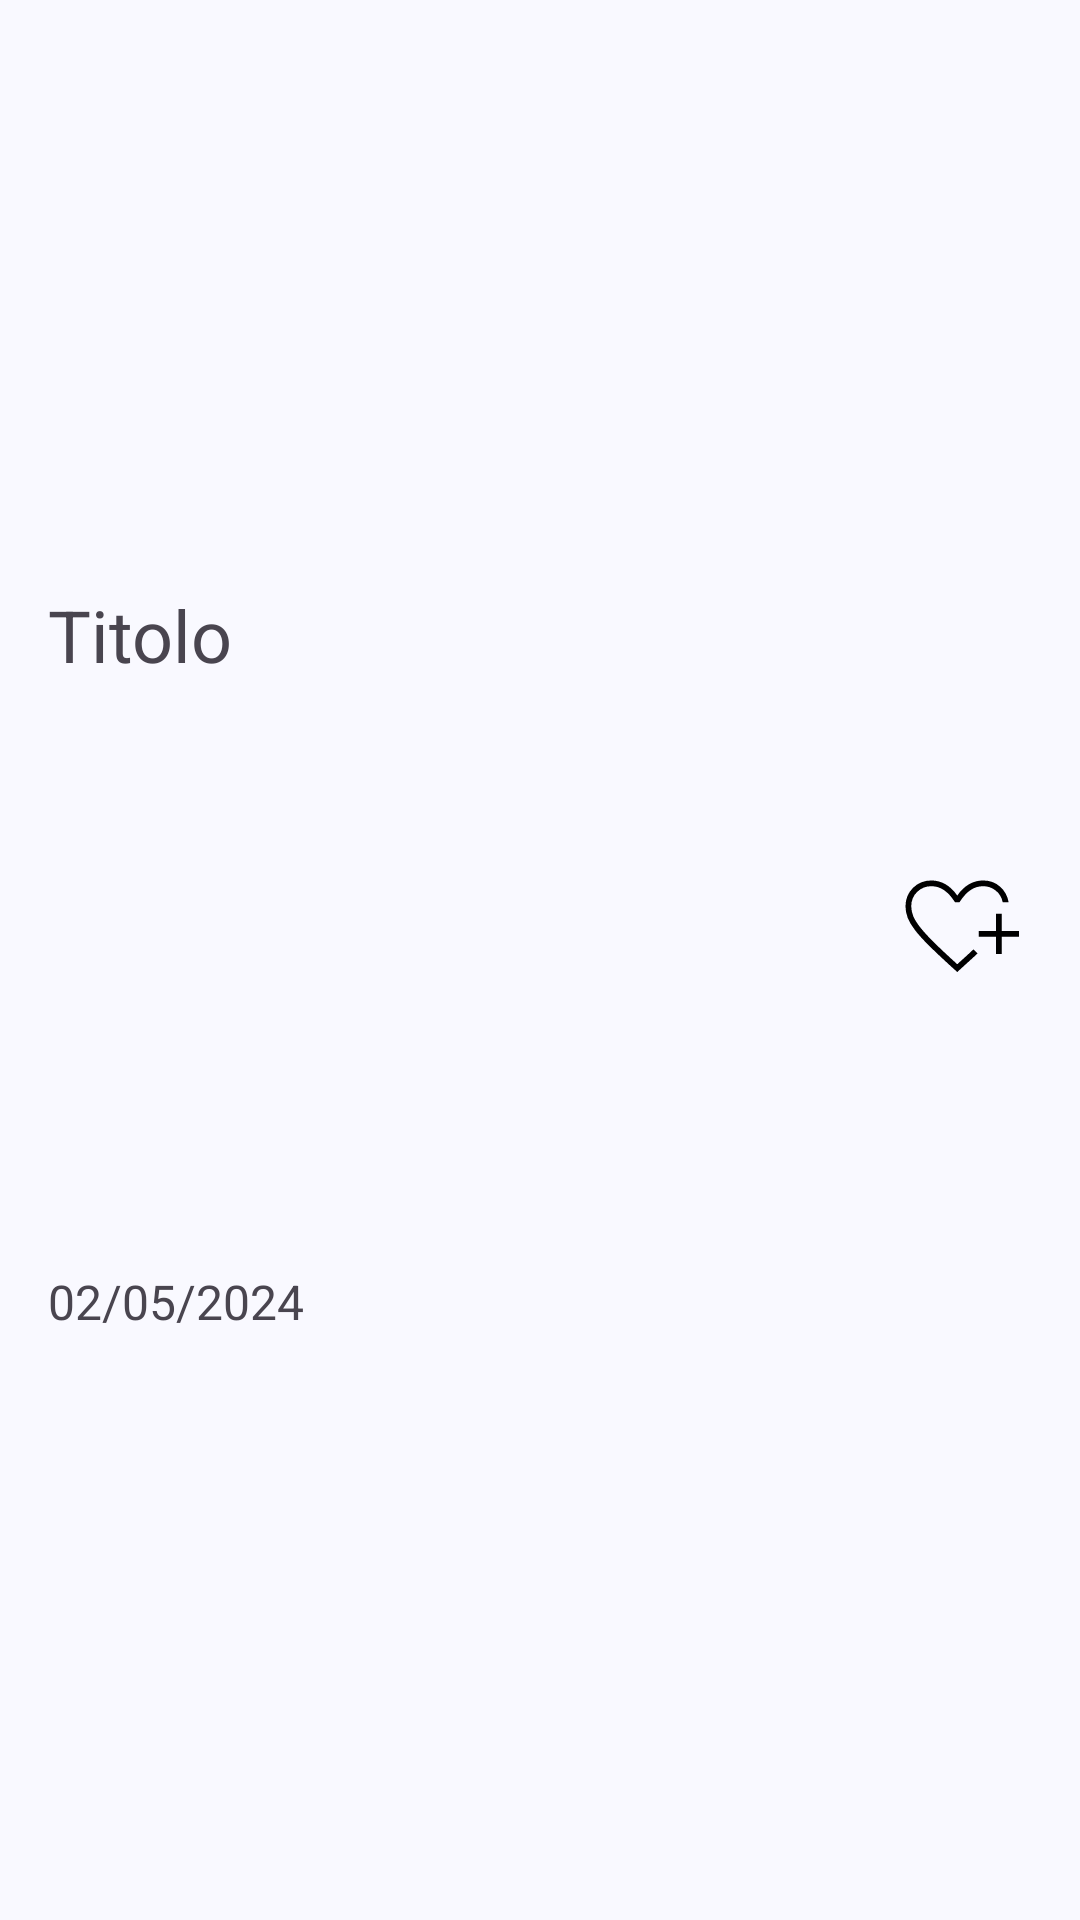

The Android layout XML behind this screen, and the referenced resources:
<!-- AndroidManifest.xml: application theme Theme.ClientNoteSharing -->
<!-- res/layout/listlayout.xml -->
<?xml version="1.0" encoding="utf-8"?>
<androidx.constraintlayout.widget.ConstraintLayout xmlns:android="http://schemas.android.com/apk/res/android"
    xmlns:app="http://schemas.android.com/apk/res-auto"
    xmlns:tools="http://schemas.android.com/tools"
    android:layout_width="match_parent"
    android:layout_height="match_parent">

    <TextView
        android:id="@+id/textViewTittle"
        android:layout_width="0dp"
        android:layout_height="wrap_content"
        android:layout_marginStart="16dp"
        android:text="Titolo"
        android:textSize="24sp"
        android:ellipsize="end"
        android:maxLines="1"
        app:layout_constraintBottom_toTopOf="@+id/textViewData"
        app:layout_constraintEnd_toStartOf="@+id/buttonFavourite"
        app:layout_constraintStart_toStartOf="parent"
        app:layout_constraintTop_toTopOf="parent" />

    <TextView
        android:id="@+id/textViewData"
        android:layout_width="wrap_content"
        android:layout_height="wrap_content"
        android:layout_marginStart="16dp"
        android:text="02/05/2024"
        android:textSize="16sp"
        app:layout_constraintBottom_toBottomOf="parent"
        app:layout_constraintStart_toStartOf="parent"
        app:layout_constraintTop_toBottomOf="@+id/textViewTittle" />

    <Button
        android:id="@+id/buttonFavourite"
        android:layout_width="46dp"
        android:layout_height="46dp"
        android:layout_marginEnd="16dp"
        android:background="@drawable/heart_plus_icon"
        app:layout_constraintBottom_toTopOf="@+id/textViewData"
        app:layout_constraintEnd_toEndOf="parent"
        app:layout_constraintTop_toTopOf="@+id/textViewTittle"
        android:focusable="false"
        android:focusableInTouchMode="false"/>

</androidx.constraintlayout.widget.ConstraintLayout>
<!-- resources referenced by this layout -->
<resources>
  <!-- drawable heart_plus_icon (drawable) -->
  <vector xmlns:android="http://schemas.android.com/apk/res/android"
      android:width="24dp"
      android:height="24dp"
      android:viewportWidth="960"
      android:viewportHeight="960"
      android:tint="@color/back_arrow_icon_color"
      >
    <path
        android:pathData="M440,459ZM440,786.15 L393.77,744.46Q302.54,661 241.81,600.77q-60.73,-60.23 -96.54,-107.15 -35.81,-46.93 -50.54,-85.85Q80,368.85 80,329q0,-76.31 51.85,-128.04 51.84,-51.73 128.15,-51.73 52.77,0 99,27t81,78.54q34.77,-51.54 81,-78.54 46.23,-27 99,-27 69.46,0 117.92,43.19 48.46,43.2 59.23,107.58L756,300q-9.54,-49.23 -47.62,-80 -38.07,-30.77 -88.38,-30.77 -48.69,0 -88.38,27.5 -39.7,27.5 -75.54,83.27h-32.16q-36.38,-56.54 -76.27,-83.65 -39.88,-27.12 -87.65,-27.12 -58.54,0 -99.27,39.89Q120,269 120,329q0,33.77 14,68.54t50,80.04q36,45.27 98,106.3Q344,644.92 440,732q30.62,-27.62 60.23,-54.54 29.62,-26.92 52.92,-49.23l4.39,4.39 9.88,9.88q5.5,5.5 9.89,9.88l4.38,4.39q-23.54,22.31 -52.54,48.35 -29,26.03 -58.84,53.65L440,786.15ZM709.23,660v-120h-120v-40h120v-120h40v120h120v40h-120v120h-40Z"
        android:fillColor="#e8eaed"/>
  </vector>
  <color name="back_arrow_icon_color">#000000</color>
  <color name="md_theme_primary">#445E91</color>
  <color name="md_theme_onPrimary">#FFFFFF</color>
  <color name="md_theme_primaryContainer">#D8E2FF</color>
  <color name="md_theme_onPrimaryContainer">#001A41</color>
  <color name="md_theme_secondary">#565E71</color>
  <color name="md_theme_onSecondary">#FFFFFF</color>
  <color name="md_theme_secondaryContainer">#DBE2F9</color>
  <color name="md_theme_onSecondaryContainer">#141B2C</color>
  <color name="md_theme_tertiary">#715573</color>
  <color name="md_theme_onTertiary">#FFFFFF</color>
  <color name="md_theme_tertiaryContainer">#FBD7FC</color>
  <color name="md_theme_onTertiaryContainer">#29132D</color>
  <color name="md_theme_error">#BA1A1A</color>
  <color name="md_theme_onError">#FFFFFF</color>
  <color name="md_theme_errorContainer">#FFDAD6</color>
  <color name="md_theme_onErrorContainer">#410002</color>
  <color name="md_theme_background">#F9F9FF</color>
  <color name="md_theme_onBackground">#1A1B20</color>
  <color name="md_theme_surface">#F9F9FF</color>
  <color name="md_theme_onSurface">#1A1B20</color>
  <color name="md_theme_surfaceVariant">#E1E2EC</color>
  <color name="md_theme_onSurfaceVariant">#44474F</color>
  <color name="md_theme_outline">#74777F</color>
  <color name="md_theme_outlineVariant">#C4C6D0</color>
  <color name="md_theme_inverseSurface">#2F3036</color>
  <color name="md_theme_inverseOnSurface">#F0F0F7</color>
  <color name="md_theme_inversePrimary">#ADC6FF</color>
  <color name="md_theme_primaryFixed">#D8E2FF</color>
  <color name="md_theme_onPrimaryFixed">#001A41</color>
  <color name="md_theme_primaryFixedDim">#ADC6FF</color>
  <color name="md_theme_onPrimaryFixedVariant">#2B4678</color>
  <color name="md_theme_secondaryFixed">#DBE2F9</color>
  <color name="md_theme_onSecondaryFixed">#141B2C</color>
  <color name="md_theme_secondaryFixedDim">#BFC6DC</color>
  <color name="md_theme_onSecondaryFixedVariant">#3F4759</color>
  <color name="md_theme_tertiaryFixed">#FBD7FC</color>
  <color name="md_theme_onTertiaryFixed">#29132D</color>
  <color name="md_theme_tertiaryFixedDim">#DEBCDF</color>
  <color name="md_theme_onTertiaryFixedVariant">#583E5B</color>
  <color name="md_theme_surfaceDim">#D9D9E0</color>
  <color name="md_theme_surfaceBright">#F9F9FF</color>
  <color name="md_theme_surfaceContainerLowest">#FFFFFF</color>
  <color name="md_theme_surfaceContainerLow">#F3F3FA</color>
  <color name="md_theme_surfaceContainer">#EDEDF4</color>
  <color name="md_theme_surfaceContainerHigh">#E8E7EE</color>
  <color name="md_theme_surfaceContainerHighest">#E2E2E9</color>
</resources>
